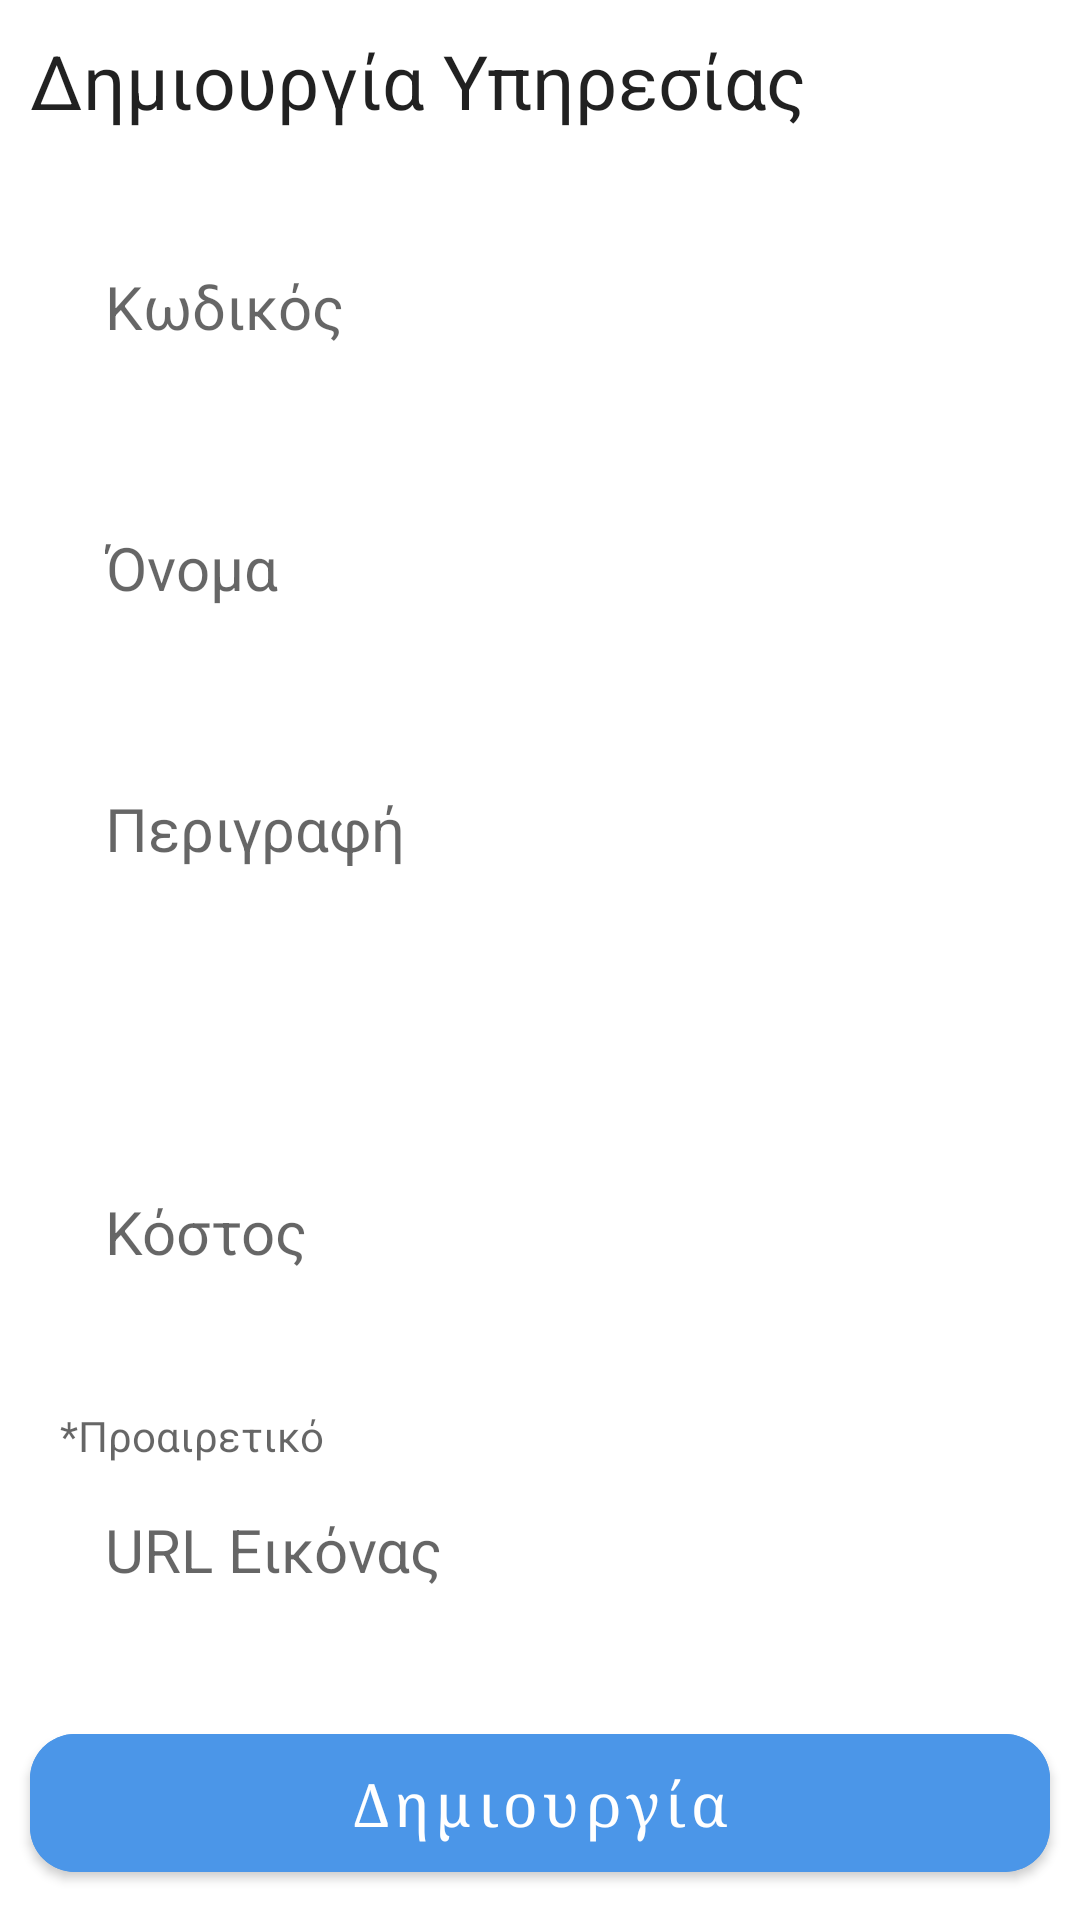

Reconstruct the res/layout file that produces this screen, plus the resources it refers to.
<!-- AndroidManifest.xml: application theme Theme.PhysioAssistant -->
<!-- res/layout/fragment_create_service.xml -->
<?xml version="1.0" encoding="utf-8"?>
<androidx.constraintlayout.widget.ConstraintLayout xmlns:android="http://schemas.android.com/apk/res/android"
    xmlns:app="http://schemas.android.com/apk/res-auto"
    xmlns:tools="http://schemas.android.com/tools"
    android:layout_width="match_parent"
    android:layout_height="match_parent"
    tools:context=".ui.fragments.admin.CreateServiceFragment">

    <ScrollView
        android:layout_width="match_parent"
        android:layout_height="0dp"
        app:layout_constraintBottom_toTopOf="@+id/createButton"
        app:layout_constraintTop_toTopOf="parent">

        <androidx.constraintlayout.widget.ConstraintLayout
            android:layout_width="match_parent"
            android:layout_height="match_parent">

            <TextView
                android:id="@+id/textView13"
                android:layout_width="match_parent"
                android:layout_height="wrap_content"
                android:layout_marginStart="10dp"
                android:layout_marginTop="10dp"
                android:layout_marginEnd="10dp"
                android:text="Δημιουργία Υπηρεσίας"
                android:textColor="?android:textColorPrimary"
                android:textSize="@dimen/text_size_large"
                app:layout_constraintEnd_toEndOf="parent"
                app:layout_constraintStart_toStartOf="parent"
                app:layout_constraintTop_toTopOf="parent" />

            <RelativeLayout
                android:layout_width="match_parent"
                android:layout_height="wrap_content"
                android:layout_marginTop="30dp"
                app:layout_constraintEnd_toEndOf="parent"
                app:layout_constraintStart_toStartOf="parent"
                app:layout_constraintTop_toBottomOf="@+id/textView13">

                <RelativeLayout
                    android:id="@+id/codeLayout"
                    android:layout_width="match_parent"
                    android:layout_height="wrap_content">

                    <TextView
                        android:id="@+id/codeWarning"
                        android:layout_width="wrap_content"
                        android:layout_height="wrap_content"
                        android:layout_alignStart="@id/codeEditText"
                        android:text="*Εισάγεται κωδικό"
                        android:textColor="@color/error_red"
                        android:textSize="@dimen/text_size_small"
                        android:visibility="gone" />

                    <EditText
                        android:id="@+id/codeEditText"
                        android:layout_width="match_parent"
                        android:layout_height="wrap_content"
                        android:layout_below="@id/codeWarning"
                        android:layout_centerHorizontal="true"
                        android:layout_marginLeft="20dp"
                        android:layout_marginRight="20dp"
                        android:background="@drawable/border"
                        android:ems="10"
                        android:hint="Κωδικός"
                        android:inputType="text"
                        android:padding="15dp"
                        android:textColor="?android:textColorPrimary"
                        android:textSize="@dimen/text_size_medium" />

                </RelativeLayout>


                <RelativeLayout
                    android:id="@+id/nameLayout"
                    android:layout_width="match_parent"
                    android:layout_height="wrap_content"
                    android:layout_below="@id/codeLayout"
                    android:layout_marginTop="30dp">

                    <TextView
                        android:id="@+id/nameWarning"
                        android:layout_width="wrap_content"
                        android:layout_height="wrap_content"
                        android:layout_alignStart="@id/nameEditText"
                        android:text="*Εισάγεται όνομα"
                        android:textColor="@color/error_red"
                        android:textSize="@dimen/text_size_small"
                        android:visibility="gone" />

                    <EditText
                        android:id="@+id/nameEditText"
                        android:layout_width="match_parent"
                        android:layout_height="wrap_content"
                        android:layout_below="@id/nameWarning"
                        android:layout_centerHorizontal="true"
                        android:layout_marginLeft="20dp"
                        android:layout_marginRight="20dp"
                        android:background="@drawable/border"
                        android:ems="10"
                        android:hint="Όνομα"
                        android:inputType="text"
                        android:padding="15dp"
                        android:textColor="?android:textColorPrimary"
                        android:textSize="@dimen/text_size_medium" />

                </RelativeLayout>


                <RelativeLayout
                    android:id="@+id/descLayout"
                    android:layout_width="match_parent"
                    android:layout_height="wrap_content"
                    android:layout_below="@id/nameLayout"
                    android:layout_marginTop="30dp">

                    <TextView
                        android:id="@+id/descWarning"
                        android:layout_width="wrap_content"
                        android:layout_height="wrap_content"
                        android:layout_alignStart="@id/descEditText"
                        android:text="*Εισάγεται περιγραφή"
                        android:textColor="@color/error_red"
                        android:textSize="@dimen/text_size_small"
                        android:visibility="gone" />

                    <EditText
                        android:id="@+id/descEditText"
                        android:layout_width="match_parent"
                        android:layout_height="wrap_content"
                        android:layout_below="@id/descWarning"
                        android:layout_centerHorizontal="true"
                        android:layout_marginLeft="20dp"
                        android:layout_marginRight="20dp"
                        android:background="@drawable/border"
                        android:ems="10"
                        android:gravity="top|start"
                        android:hint="Περιγραφή"
                        android:inputType="textMultiLine"
                        android:maxLines="5"
                        android:minLines="3"
                        android:padding="15dp"
                        android:textColor="?android:textColorPrimary"
                        android:textSize="@dimen/text_size_medium" />

                </RelativeLayout>

                <RelativeLayout
                    android:id="@+id/costLayout"
                    android:layout_width="match_parent"
                    android:layout_height="wrap_content"
                    android:layout_below="@id/descLayout"
                    android:layout_marginTop="30dp">

                    <TextView
                        android:id="@+id/costWarning"
                        android:layout_width="wrap_content"
                        android:layout_height="wrap_content"
                        android:layout_alignStart="@id/costEditText"
                        android:text="*Εισάγεται κόστος"
                        android:textColor="@color/error_red"
                        android:textSize="@dimen/text_size_small"
                        android:visibility="gone" />

                    <EditText
                        android:id="@+id/costEditText"
                        android:layout_width="match_parent"
                        android:layout_height="wrap_content"
                        android:layout_below="@id/costWarning"
                        android:layout_centerHorizontal="true"
                        android:layout_marginLeft="20dp"
                        android:layout_marginRight="20dp"
                        android:background="@drawable/border"
                        android:ems="10"
                        android:hint="Κόστος"
                        android:inputType="numberDecimal"
                        android:padding="15dp"
                        android:textColor="?android:textColorPrimary"
                        android:textSize="@dimen/text_size_medium" />

                </RelativeLayout>

                <RelativeLayout
                    android:id="@+id/imageURLLayout"
                    android:layout_width="match_parent"
                    android:layout_height="wrap_content"
                    android:layout_below="@id/costLayout"
                    android:layout_marginTop="30dp">

                    <TextView
                        android:id="@+id/optionalText"
                        android:layout_width="wrap_content"
                        android:layout_height="wrap_content"
                        android:text="*Προαιρετικό"
                        android:textSize="@dimen/text_size_small"
                        android:textColor="?android:textColorSecondary"
                        android:layout_alignStart="@id/urlEditText"/>

                    <EditText
                        android:id="@+id/urlEditText"
                        android:layout_width="match_parent"
                        android:layout_height="wrap_content"
                        android:layout_below="@id/optionalText"
                        android:layout_centerHorizontal="true"
                        android:layout_marginLeft="20dp"
                        android:layout_marginRight="20dp"
                        android:background="@drawable/border"
                        android:ems="10"
                        android:hint="URL Εικόνας"
                        android:inputType="text"
                        android:padding="15dp"
                        android:textColor="?android:textColorPrimary"
                        android:textSize="@dimen/text_size_medium" />

                </RelativeLayout>

            </RelativeLayout>

        </androidx.constraintlayout.widget.ConstraintLayout>


    </ScrollView>




    <com.google.android.material.button.MaterialButton
        android:id="@+id/createButton"
        android:layout_width="match_parent"
        android:layout_height="wrap_content"
        android:layout_marginStart="10dp"
        android:layout_marginEnd="10dp"
        android:layout_marginBottom="10dp"
        android:backgroundTint="@color/blue"
        android:fontFamily="serif"
        android:paddingTop="10dp"
        android:paddingBottom="10dp"
        android:text="Δημιουργία"
        android:textAllCaps="false"
        android:textColor="@color/white"
        android:textSize="@dimen/text_size_medium"
        android:typeface="serif"
        app:cornerRadius="15dp"
        app:layout_constraintBottom_toBottomOf="parent"
        app:layout_constraintEnd_toEndOf="parent"
        app:layout_constraintStart_toStartOf="parent" />


</androidx.constraintlayout.widget.ConstraintLayout>
<!-- resources referenced by this layout -->
<resources>
  <color name="blue">#4B96E8</color>
  <color name="error_red">#FF1F36</color>
  <color name="white">#FFFFFFFF</color>
  <dimen name="text_size_large">25sp</dimen>
  <dimen name="text_size_medium">20sp</dimen>
  <dimen name="text_size_small">14sp</dimen>
  <style name="Theme.PhysioAssistant" parent="Theme.MaterialComponents.DayNight.NoActionBar">
          
          <item name="colorPrimary">@color/primary_dark</item>
          <item name="colorPrimaryVariant">@color/primary_dark</item>
          <item name="colorOnPrimary">@color/white</item>
          
          <item name="colorSecondary">@color/secondary_light</item>
          <item name="colorSecondaryVariant">@color/secondary_light</item>
          <item name="colorOnSecondary">@color/black</item>
          
          <item name="android:statusBarColor">?attr/colorPrimaryVariant</item>
          <item name="colorControlHighlight">@color/gray</item>
          
      </style>
  <color name="primary_dark">#131626</color>
  <color name="secondary_light">#FFFFFFFF</color>
  <color name="black">#FF000000</color>
  <color name="gray">#A59C9C</color>
</resources>
